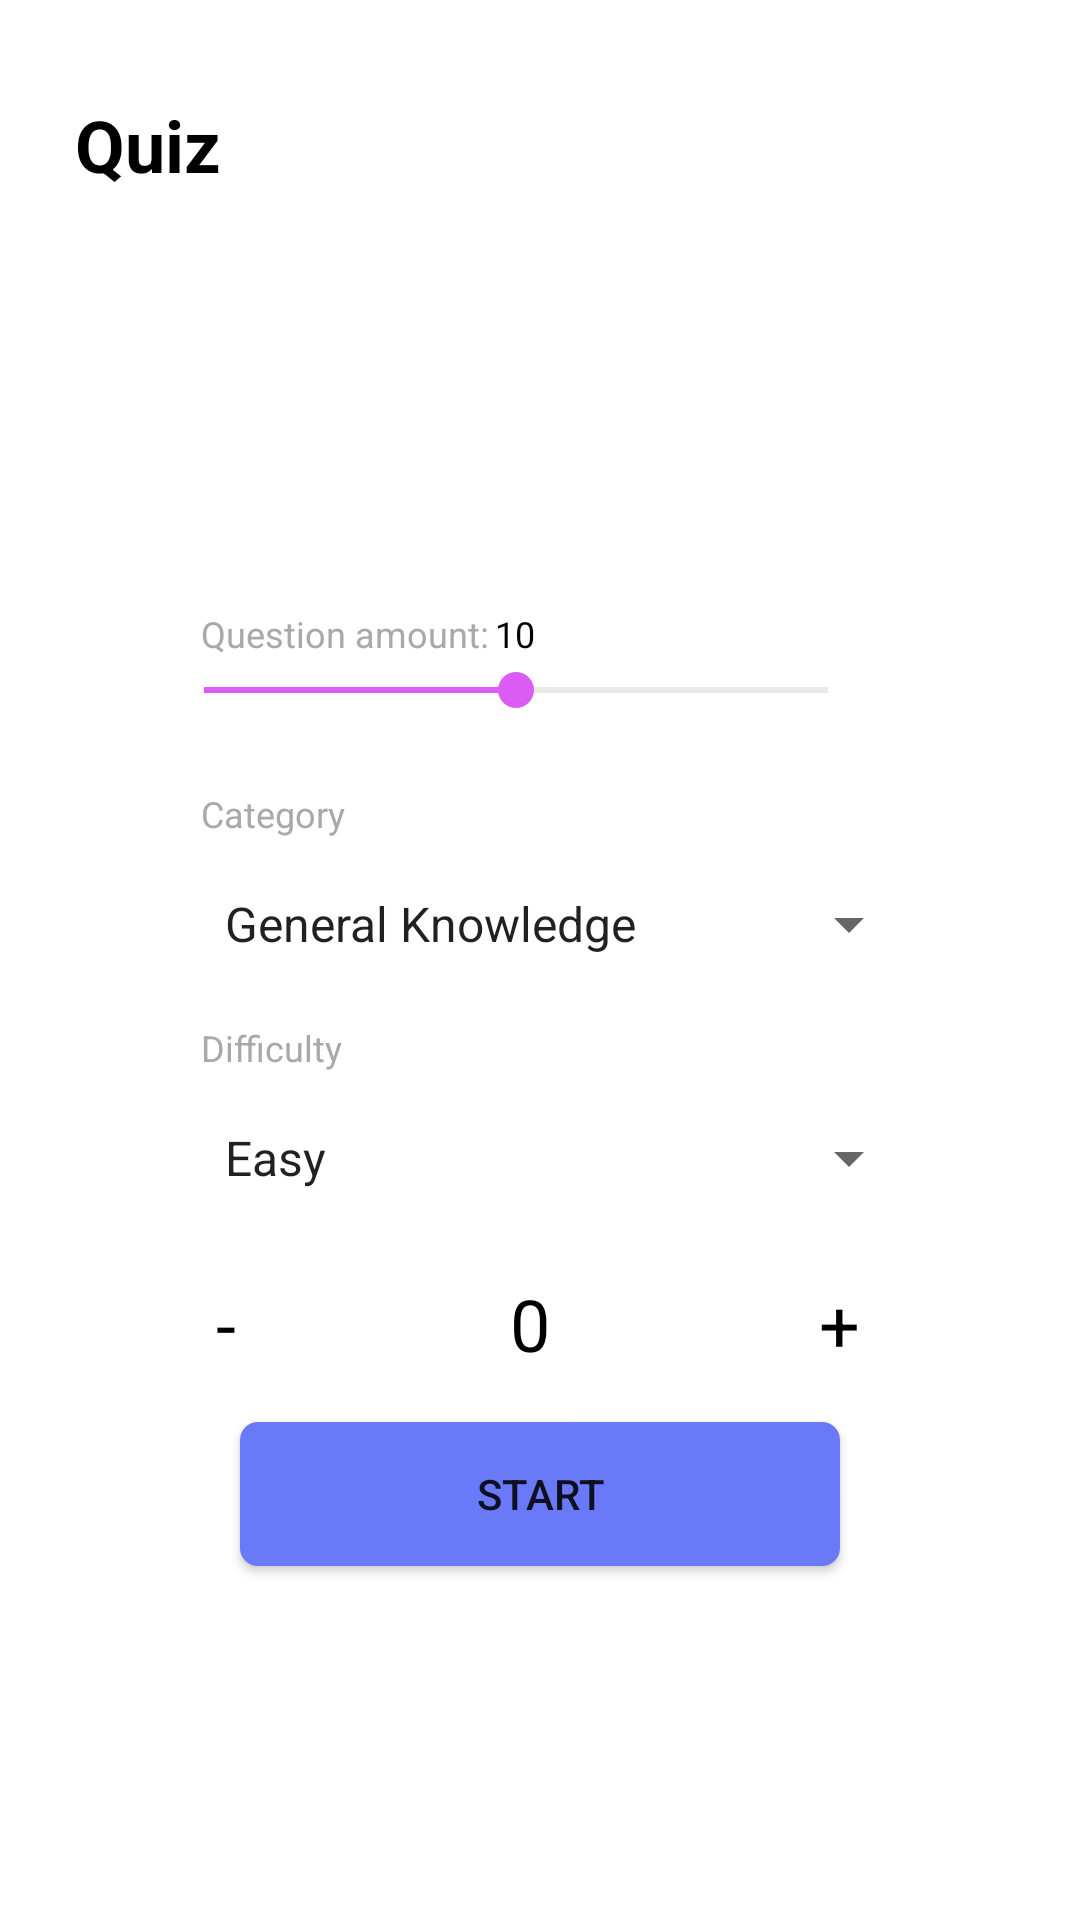

The Android layout XML behind this screen, and the referenced resources:
<!-- AndroidManifest.xml: application theme Theme.QuizApp -->
<!-- res/layout/main_fragment.xml -->
<?xml version="1.0" encoding="utf-8"?>
<FrameLayout xmlns:android="http://schemas.android.com/apk/res/android"
    xmlns:tools="http://schemas.android.com/tools"
    android:layout_width="match_parent"
    android:layout_height="match_parent"
    android:background="?attr/backgroundColor"
    tools:context=".ui.fragments.main.MainFragment">

    <TextView
        android:id="@+id/name_tv"
        android:layout_width="match_parent"
        android:layout_height="match_parent"
        android:layout_marginStart="25dp"
        android:layout_marginTop="32dp"
        android:text="@string/quiz"
        android:textColor="@color/black"
        android:textSize="24sp"
        android:textStyle="bold" />

    <ImageView
        android:layout_width="wrap_content"
        android:layout_height="wrap_content"
        android:layout_gravity="center_horizontal"
        android:layout_marginTop="89dp"
        android:src="@drawable/ic_quiz" />

    <TextView
        android:layout_width="117dp"
        android:layout_height="16dp"
        android:layout_marginStart="67dp"
        android:layout_marginTop="203dp"
        android:text="Question amount:"
        android:textColor="@color/grey"
        android:textSize="12sp" />

    <TextView
        android:id="@+id/question_amount_tv"
        android:layout_width="20dp"
        android:layout_height="16dp"
        android:layout_marginStart="165dp"
        android:layout_marginTop="203dp"
        android:text="10"
        android:textColor="@color/black"
        android:textSize="12sp" />

    <SeekBar
        android:id="@+id/amount_sb"
        android:layout_width="240dp"
        android:layout_height="36dp"
        android:layout_marginStart="52dp"
        android:layout_marginTop="212dp"
        android:max="20"
        android:progress="10"
        android:progressBackgroundTint="@color/grey"
        android:progressTint="@color/violet"
        android:thumbTint="@color/violet" />

    <TextView
        android:layout_width="81dp"
        android:layout_height="16dp"
        android:layout_marginStart="67dp"
        android:layout_marginTop="263dp"
        android:text="Category"
        android:textColor="@color/grey"
        android:textSize="12sp" />

    <Spinner
        android:id="@+id/category_sp"
        android:layout_width="240dp"
        android:layout_height="48dp"
        android:layout_marginStart="67dp"
        android:layout_marginTop="284dp"
        android:entries="@array/question_category" />

    <TextView
        android:layout_width="wrap_content"
        android:layout_height="16dp"
        android:layout_marginStart="67dp"
        android:layout_marginTop="341dp"
        android:text="Difficulty"
        android:textColor="@color/grey"
        android:textSize="12sp" />

    <Spinner
        android:id="@+id/difficulty_tv"
        android:layout_width="240dp"
        android:layout_height="48dp"
        android:layout_marginStart="67dp"
        android:layout_marginTop="362dp"
        android:entries="@array/question_difficulty" />

    <TextView
        android:id="@+id/decrease_tv"
        android:layout_width="20dp"
        android:layout_height="wrap_content"
        android:layout_gravity="start"
        android:layout_marginStart="72dp"
        android:layout_marginTop="425dp"
        android:text="-"
        android:textColor="@color/black"
        android:textSize="24sp" />

    <TextView
        android:id="@+id/counter_number_tv"
        android:layout_width="20dp"
        android:layout_height="wrap_content"
        android:layout_gravity="center_horizontal"
        android:layout_marginTop="425dp"
        android:text="0"
        android:textColor="@color/black"
        android:textSize="24sp" />

    <TextView
        android:id="@+id/increase_tv"
        android:layout_width="20dp"
        android:layout_height="wrap_content"
        android:layout_gravity="end"
        android:layout_marginTop="425dp"
        android:layout_marginEnd="67dp"
        android:text="+"
        android:textColor="@color/black"
        android:textSize="24sp" />


    <Button
        android:id="@+id/start_btn"
        android:layout_width="200dp"
        android:layout_height="48dp"
        android:layout_gravity="center_horizontal"
        android:layout_marginTop="474dp"
        android:background="@drawable/button_bg"
        android:text="start" />

</FrameLayout>
<!-- resources referenced by this layout -->
<resources>
  <string-array name="question_category">
          <item>General Knowledge</item>
          <item>Geography</item>
          <item>Philosophy</item>
          <item>Math</item>
          <item>Logic</item>
          <item>Software</item>
          <item>English</item>
          <item>French</item>
          <item>Russian</item>
      </string-array>
  <string-array name="question_difficulty">
          <item>Easy</item>
          <item>Medium</item>
          <item>Hard</item>
      </string-array>
  <color name="black">#FF000000</color>
  <color name="grey">#A9A9A9</color>
  <color name="violet">#DB5BF5</color>
  <!-- drawable button_bg (drawable) -->
  <?xml version="1.0" encoding="utf-8"?>
  <shape xmlns:android="http://schemas.android.com/apk/res/android"
  
  
      android:shape="rectangle">
  
      <solid android:color="@color/blue"/>
      <corners android:radius="6dp"/>
  
  
  </shape>
  <string name="quiz">Quiz</string>
  <style name="Theme.QuizApp" parent="Theme.MaterialComponents.DayNight.DarkActionBar.Bridge">
          
          <item name="colorPrimary">@color/purple_500</item>
          <item name="colorPrimaryVariant">@color/purple_700</item>
          <item name="colorOnPrimary">@color/white</item>
          
          <item name="colorSecondary">@color/teal_200</item>
          <item name="colorSecondaryVariant">@color/teal_700</item>
          <item name="colorOnSecondary">@color/black</item>
          <item name="backgroundColor">@color/white</item>
  
          
          <item name="android:statusBarColor" tools:targetApi="l">?attr/colorPrimaryVariant</item>
          
      </style>
  <color name="blue">#6979F8</color>
  <color name="purple_500">#FF6200EE</color>
  <color name="purple_700">#FF3700B3</color>
  <color name="white">#FFFFFFFF</color>
  <color name="teal_200">#FF03DAC5</color>
  <color name="teal_700">#FF018786</color>
</resources>
